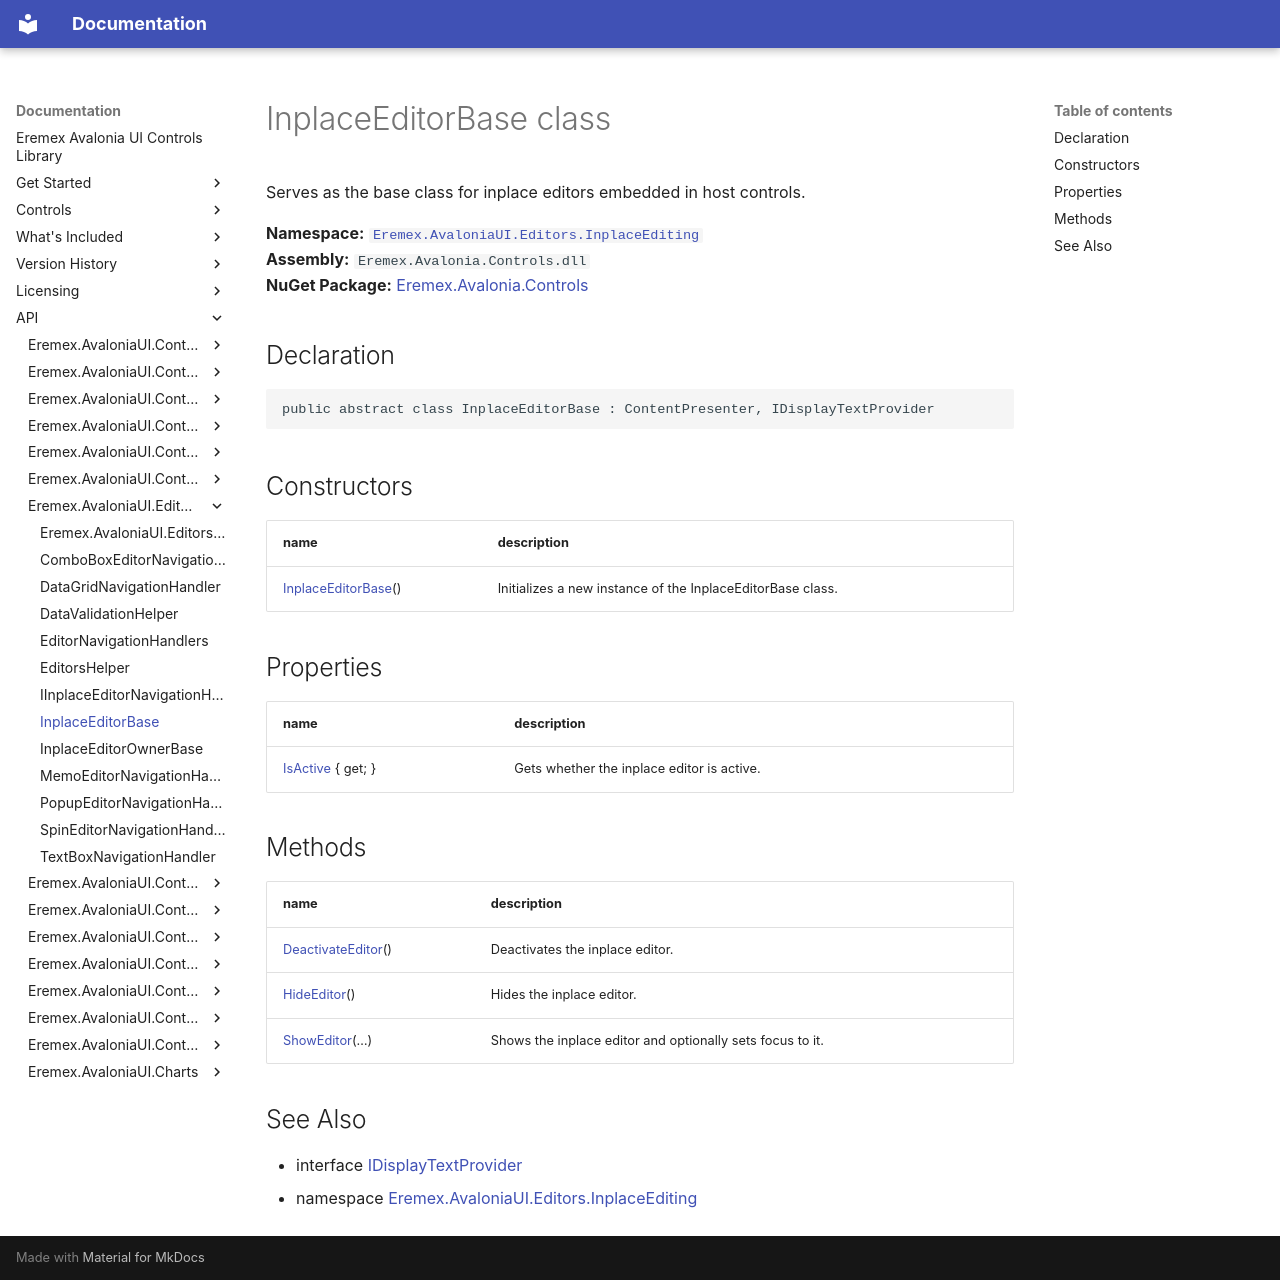

repository: Eremex/controls-doc · page: API/Eremex.AvaloniaUI.Editors.InplaceEditing/InplaceEditorBase/index.html · generator: mkdocs

# InplaceEditorBase class

Serves as the base class for inplace editors embedded in host controls.

**Namespace:** [`Eremex.AvaloniaUI.Editors.InplaceEditing`](./index.md)  
**Assembly:** `Eremex.Avalonia.Controls.dll`  
**NuGet Package:** [Eremex.Avalonia.Controls](https://www.nuget.org/packages/Eremex.Avalonia.Controls)

## Declaration

```csharp
public abstract class InplaceEditorBase : ContentPresenter, IDisplayTextProvider
```

## Constructors

| name | description |
| --- | --- |
| [InplaceEditorBase](InplaceEditorBase/InplaceEditorBase.md)() | Initializes a new instance of the InplaceEditorBase class. |

## Properties

| name | description |
| --- | --- |
| [IsActive](InplaceEditorBase/IsActive.md) { get; } | Gets whether the inplace editor is active. |

## Methods

| name | description |
| --- | --- |
| [DeactivateEditor](InplaceEditorBase/DeactivateEditor.md)() | Deactivates the inplace editor. |
| [HideEditor](InplaceEditorBase/HideEditor.md)() | Hides the inplace editor. |
| [ShowEditor](InplaceEditorBase/ShowEditor.md)(…) | Shows the inplace editor and optionally sets focus to it. |

## See Also

* interface [IDisplayTextProvider](../Eremex.AvaloniaUI.Controls.Editors/IDisplayTextProvider.md)
* namespace [Eremex.AvaloniaUI.Editors.InplaceEditing](./index.md)

<!-- DO NOT EDIT: generated by xmldocmd for Eremex.Avalonia.Controls.dll -->
